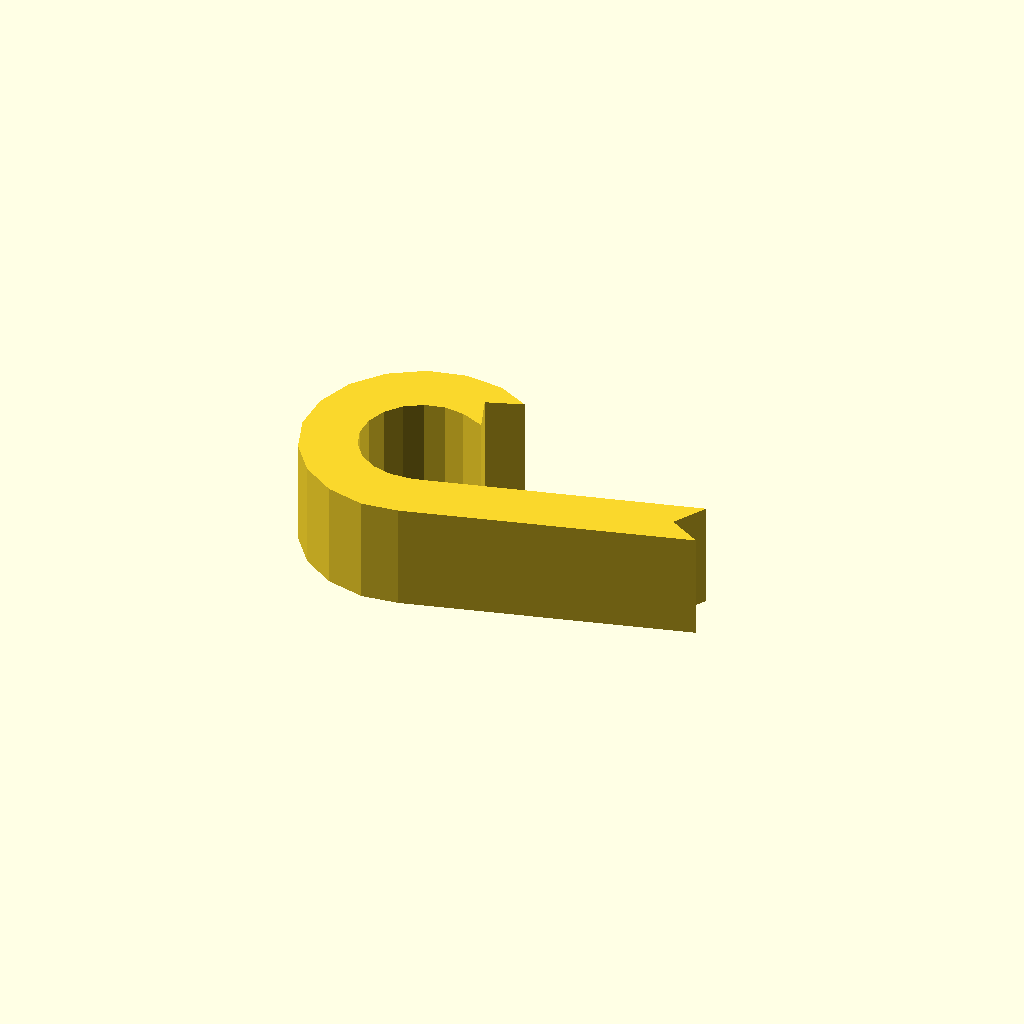
Cell 1: the model at its default parameters.
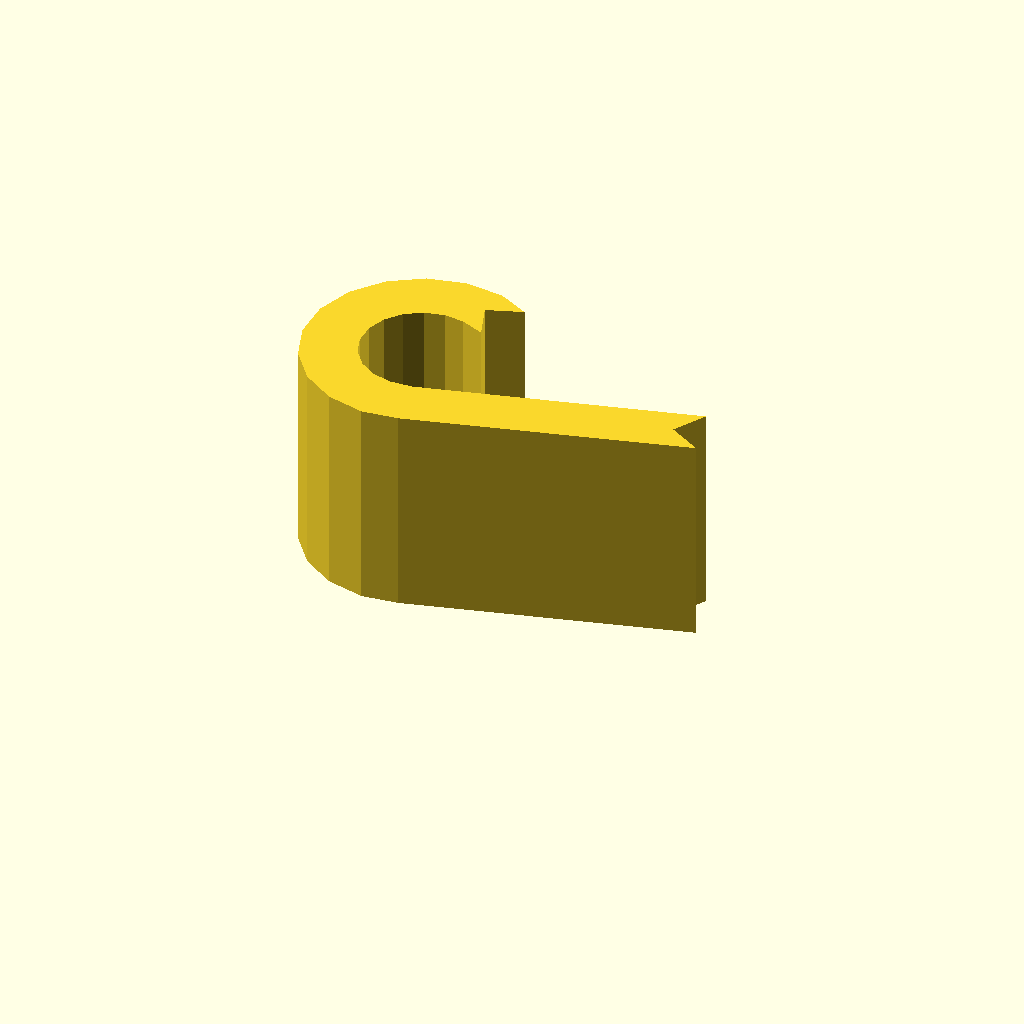
Cell 2 — profile_height set to 24, the other parameters unchanged.
All cells are drawn from one camera (rotation 55°, 0°, 25°, orthographic, colour scheme Cornfield), so only the parameter changes between them.
OpenSCAD source file optional_data/data/sketch1/eyelugs/part_0060.scad:
$fn = 32;

// ----------------------------------------------------------------------
// Eye lug: ring_tail, 12 mm thick
// ----------------------------------------------------------------------

// --- parameters (mm) ---
profile_height = 12;      // extrusion height
profile_points = 30;      // points of the closed outline

profile = [[16.034, 22.62], [20.031, 24.042], [16.603, 25.817], [12.242, 26.295], [7.966, 25.314], [4.248, 22.984], [1.502, 19.563], [0.032, 15.429], [0, 11.042], [1.41, 6.888], [4.106, 3.427], [7.789, 1.043], [12.05, 0], [16.135, 0.488], [47.282, 8.866], [43.608, 10.988], [45.729, 14.662], [15.057, 6.476], [12.512, 6.335], [10.305, 6.875], [8.398, 8.11], [7.001, 9.903], [6.271, 12.054], [6.288, 14.326], [7.049, 16.467], [8.471, 18.239], [10.396, 19.446], [12.611, 19.954], [14.87, 19.706], [17.456, 18.623]];  // single closed polygon, 30 points, counter clockwise

// --- the one profile operation ---
linear_extrude(height = profile_height) polygon(points = profile);
Customizer parameters (derived from the source; name, type, default, range or options):
profile_height: number, default 12
profile_points: number, default 30
